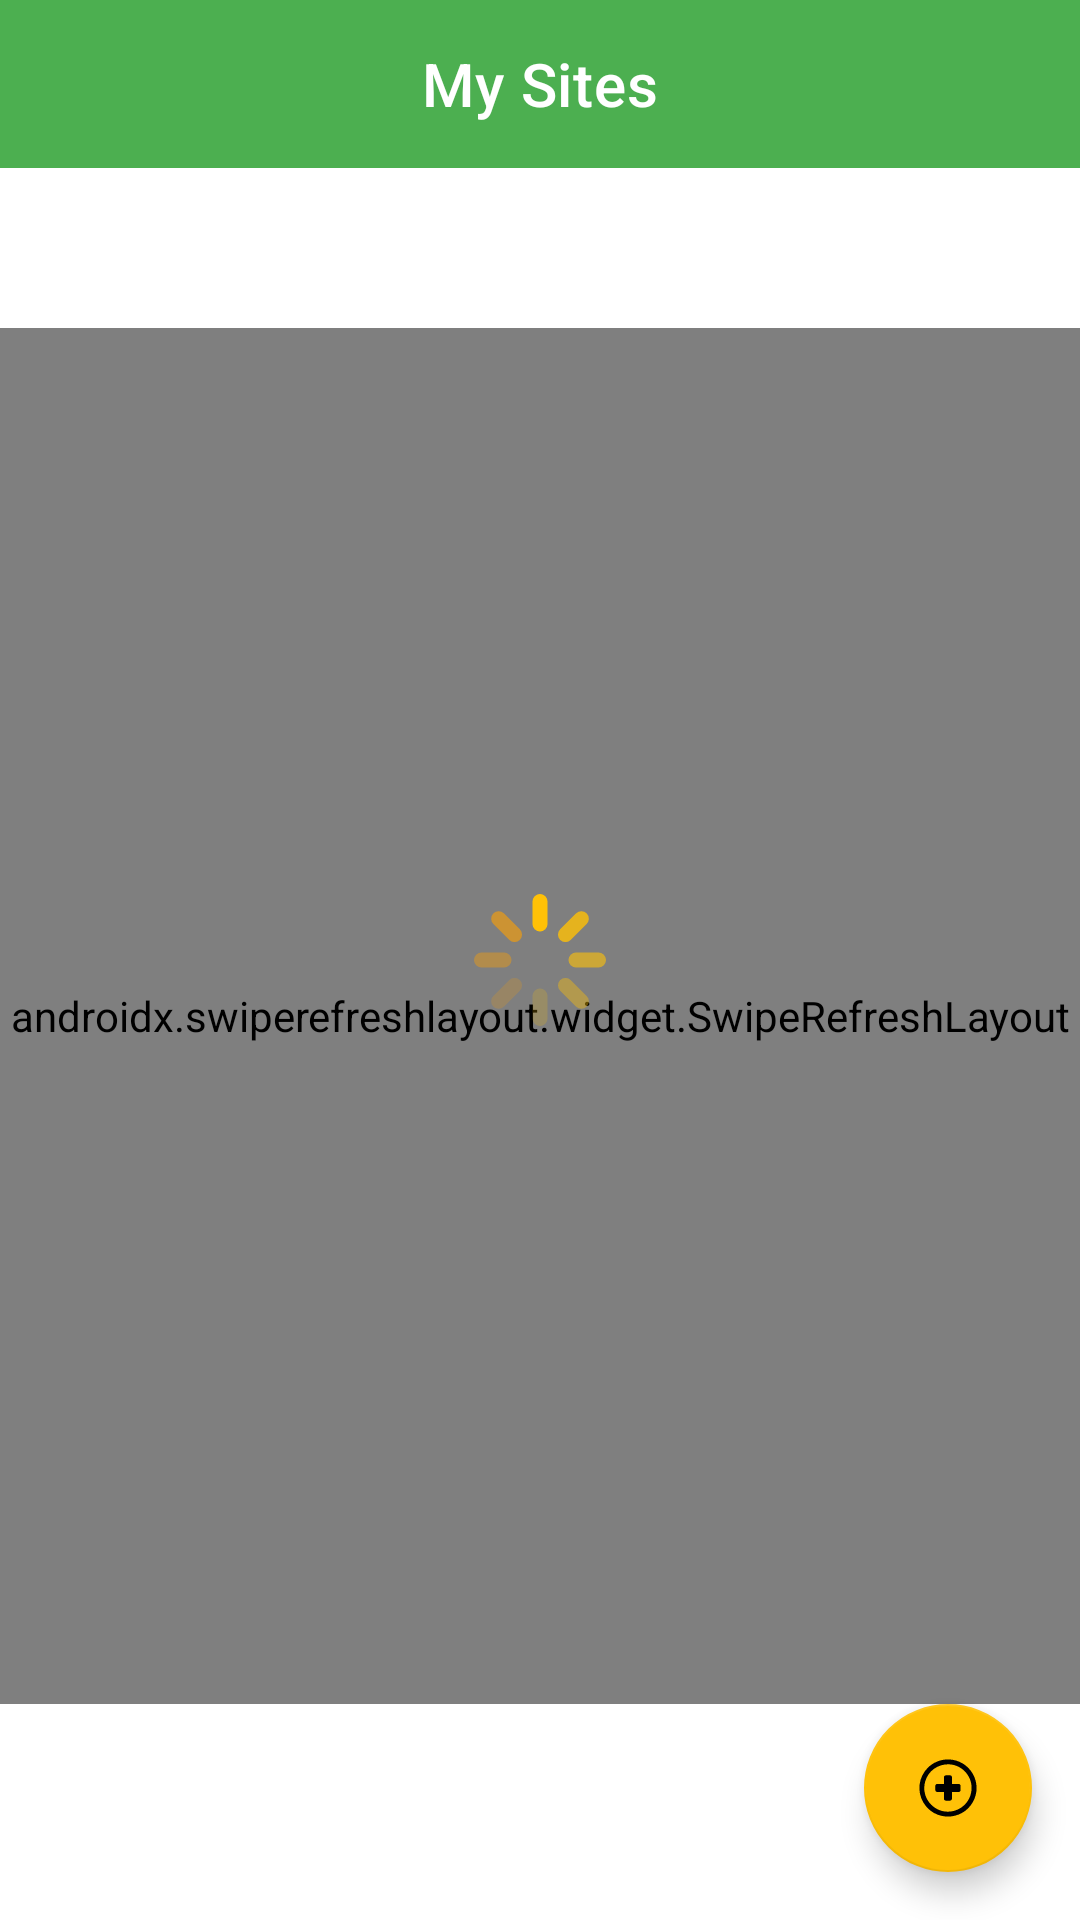

The Android layout XML behind this screen, and the referenced resources:
<!-- AndroidManifest.xml: application theme Theme.AgriBotz.NoActionBar -->
<!-- res/layout/fragment_sites.xml -->
<?xml version="1.0" encoding="utf-8"?>
<layout xmlns:tools="http://schemas.android.com/tools"
    xmlns:android="http://schemas.android.com/apk/res/android"
    xmlns:app="http://schemas.android.com/apk/res-auto">
    <data>
        <variable
            name="viewModel"
            type="com.example.agribotz.app.viewmodels.home.SitesViewModel"/>
    </data>
    <androidx.constraintlayout.widget.ConstraintLayout
        android:layout_width="match_parent" android:layout_height="match_parent">

        
        <com.google.android.material.appbar.MaterialToolbar
            android:id="@+id/sites_toolbar"
            android:layout_width="0dp"
            android:layout_height="wrap_content"
            android:background="?attr/colorPrimary"
            app:title="@string/My_Sites"
            app:titleCentered="true"
            app:titleTextColor="@color/colorOnPrimary"
            app:layout_constraintTop_toTopOf="parent"
            app:layout_constraintStart_toStartOf="parent"
            app:layout_constraintEnd_toEndOf="parent">

            
            <com.google.android.material.imageview.ShapeableImageView
                android:id="@+id/ivProfile"
                android:layout_width="36dp"
                android:layout_height="36dp"
                android:layout_gravity="end|center_vertical"
                android:layout_marginEnd="16dp"
                android:scaleType="centerCrop"
                android:clickable="true"
                android:focusable="true"
                app:shapeAppearance="@style/ShapeAppearance.Material3.Corner.Full"
                tools:src="@tools:sample/avatars" />

        </com.google.android.material.appbar.MaterialToolbar>

        <TextView
            android:id="@+id/tvWelcome"
            android:layout_width="0dp"
            android:layout_height="wrap_content"
            android:layout_margin="24dp"
            android:textSize="22sp"
            android:textStyle="bold"
            android:textColor="@color/colorPrimary"
            app:layout_constraintEnd_toEndOf="parent"
            app:layout_constraintStart_toStartOf="parent"
            app:layout_constraintTop_toBottomOf="@id/sites_toolbar" />

        <androidx.swiperefreshlayout.widget.SwipeRefreshLayout
            android:id="@+id/swipeRefresh"
            android:layout_width="0dp"
            android:layout_height="0dp"
            app:layout_constraintTop_toBottomOf="@id/tvWelcome"
            app:layout_constraintBottom_toTopOf="@+id/addSiteFab"
            app:layout_constraintStart_toStartOf="parent"
            app:layout_constraintEnd_toEndOf="parent" >

            
            <FrameLayout
                android:layout_width="match_parent"
                android:layout_height="match_parent">

                <androidx.recyclerview.widget.RecyclerView
                    android:id="@+id/sitesRecycler"
                    android:layout_width="match_parent"
                    android:layout_height="match_parent"
                    android:padding="12dp"
                    android:clipToPadding="false" />

                
                <LinearLayout
                    android:id="@+id/emptyStateLayout"
                    android:layout_width="wrap_content"
                    android:layout_height="wrap_content"
                    android:orientation="vertical"
                    android:gravity="center"
                    android:layout_gravity="center"
                    android:visibility="gone"
                    app:fadeVisible="@{viewModel.sites.size() == 0}"
                    tools:ignore="UseCompoundDrawables">

                    <ImageView
                        android:id="@+id/emptyStateIcon"
                        android:layout_width="128dp"
                        android:layout_height="128dp"
                        android:src="@drawable/farm"
                        android:contentDescription="@string/no_sites_message" />

                    <TextView
                        android:id="@+id/emptyStateText"
                        android:layout_width="wrap_content"
                        android:layout_height="wrap_content"
                        android:layout_marginTop="12dp"
                        android:text="@string/no_sites_message"
                        android:textSize="16sp"
                        android:textColor="@color/colorOnBackground"
                        android:gravity="center" />
                </LinearLayout>

            </FrameLayout>
        </androidx.swiperefreshlayout.widget.SwipeRefreshLayout>


        <com.google.android.material.floatingactionbutton.FloatingActionButton
            android:id="@+id/addSiteFab"
            android:layout_width="wrap_content" android:layout_height="wrap_content"
            app:srcCompat="@drawable/ic_add"
            android:contentDescription="@string/Add_Site"
            app:layout_constraintBottom_toBottomOf="parent"
            app:layout_constraintEnd_toEndOf="parent"
            android:layout_margin="16dp"/>

        <ProgressBar
            android:id="@+id/progress"
            android:layout_width="wrap_content"
            android:layout_height="wrap_content"
            android:indeterminateDrawable="@drawable/loading_animation"
            android:indeterminate="true"
            app:layout_constraintTop_toTopOf="parent"
            app:layout_constraintBottom_toBottomOf="parent"
            app:layout_constraintStart_toStartOf="parent"
            app:layout_constraintEnd_toEndOf="parent"
            app:visibleIf='@{viewModel.status == com.example.agribotz.app.domain.ApiStatus.LOADING}'/>

    </androidx.constraintlayout.widget.ConstraintLayout>
</layout>
<!-- resources referenced by this layout -->
<resources>
  <color name="colorOnBackground">#212121</color>
  <color name="colorOnPrimary">#FFFFFF</color>
  <color name="colorPrimary">#4CAF50</color>
  <!-- drawable ic_add (drawable) -->
  <vector xmlns:android="http://schemas.android.com/apk/res/android"
      android:width="64dp"
      android:height="64dp"
      android:viewportWidth="64"
      android:viewportHeight="64">
    <path
        android:pathData="M31.974,6.6C51.527,6.594 63.754,27.758 53.982,44.694C44.211,61.63 19.769,61.637 9.988,44.706C4.236,34.749 5.89,22.17 14.022,14.039C18.778,9.27 25.239,6.592 31.974,6.6ZM43.199,30.082L43.199,33.901C43.199,34.814 42.459,35.554 41.546,35.554L35.512,35.554L35.512,41.571C35.512,42.484 34.772,43.225 33.859,43.225L30.065,43.225C29.152,43.225 28.412,42.484 28.412,41.571L28.412,35.529L22.395,35.529C21.482,35.529 20.741,34.789 20.741,33.876L20.741,30.082C20.741,29.169 21.482,28.429 22.395,28.429L28.42,28.429L28.42,22.412C28.42,21.499 29.16,20.759 30.073,20.759L33.892,20.759C34.805,20.759 35.545,21.499 35.545,22.412L35.545,28.438L41.554,28.438C42.467,28.438 43.207,29.178 43.207,30.091L43.199,30.082ZM46.848,17.118C35.398,5.658 15.836,10.892 11.637,26.538C7.438,42.184 21.751,56.508 37.401,52.322C46.603,49.86 53.004,41.522 53.006,31.996C53.013,26.415 50.797,21.061 46.848,17.118Z"
        android:fillColor="#4CAF50"/>
  </vector>
  <!-- drawable loading_animation (drawable) -->
  <?xml version="1.0" encoding="utf-8"?>
  <animated-rotate xmlns:android="http://schemas.android.com/apk/res/android"
      android:drawable="@drawable/loading_sticks"
      android:pivotX="50%"
      android:pivotY="50%" />
  <string name="Add_Site">Add new site</string>
  <string name="My_Sites">My Sites</string>
  <string name="no_sites_message">You don’t have any sites yet.\nTap + to add one.</string>
  <style name="Theme.AgriBotz.NoActionBar" parent="Theme.MaterialComponents.DayNight.NoActionBar">
          
          <item name="colorPrimary">@color/colorPrimary</item>
          <item name="colorPrimaryVariant">@color/colorPrimaryVariant</item>
          <item name="colorOnPrimary">@color/colorOnPrimary</item>
          
          <item name="colorSecondary">@color/colorSecondary</item>
          <item name="colorSecondaryVariant">@color/colorSecondaryVariant</item>
          <item name="colorOnSecondary">@color/colorOnSecondary</item>
          
          <item name="android:colorBackground">@color/colorBackground</item>
          <item name="colorSurface">@color/colorSurface</item>
          <item name="colorOnBackground">@color/colorOnBackground</item>
          <item name="colorOnSurface">@color/colorOnSurface</item>
          <item name="colorError">@color/colorError</item>
          
          <item name="android:statusBarColor">?attr/colorPrimaryVariant</item>
          
      </style>
  <color name="colorPrimaryVariant">#388E3C</color>
  <color name="colorSecondary">#FFC107</color>
  <color name="colorSecondaryVariant">#FFA000</color>
  <color name="colorOnSecondary">#000000</color>
  <color name="colorBackground">#FFFFFF</color>
  <color name="colorSurface">#F5F5F5</color>
  <color name="colorOnSurface">#212121</color>
  <color name="colorError">#D32F2F</color>
</resources>
